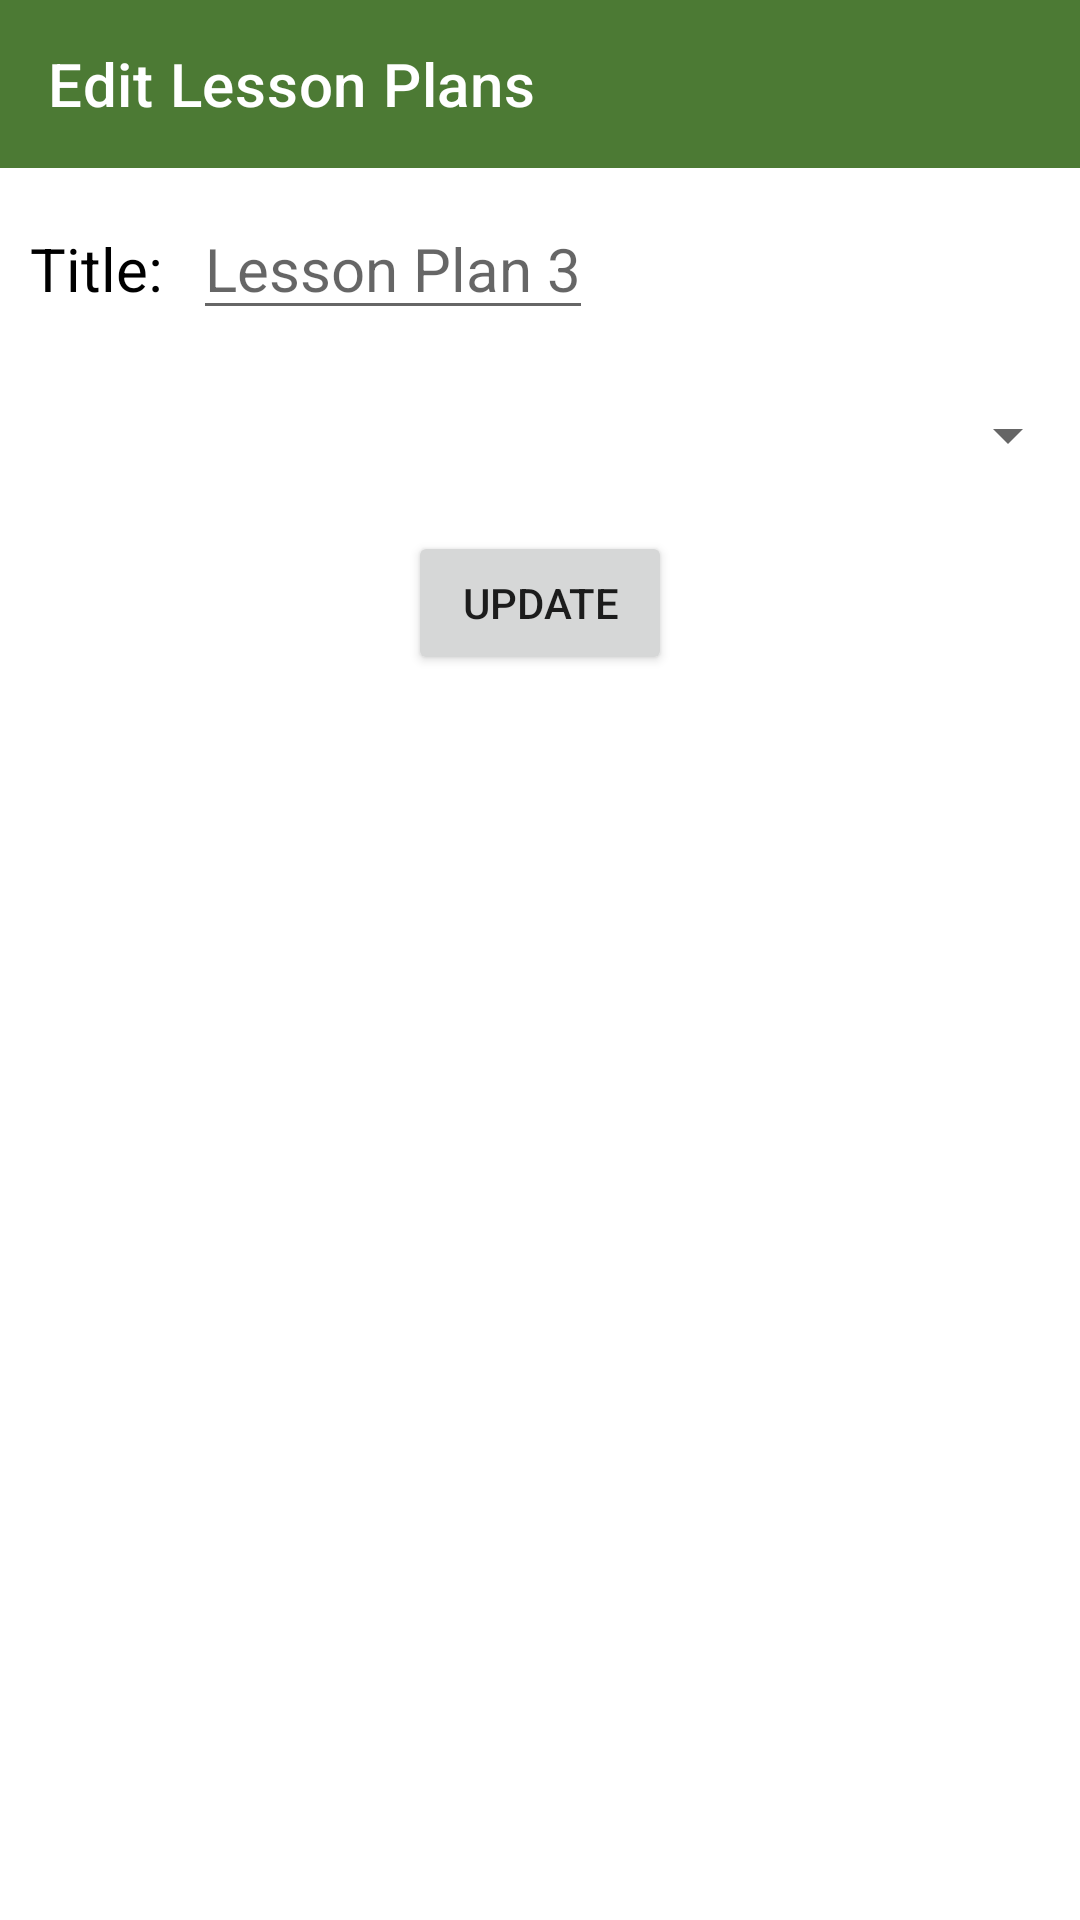

Produce the Android XML layout that renders to this screen, including the resource entries it uses.
<!-- AndroidManifest.xml: application theme Theme.BIITDigitalLibrarySystem -->
<!-- res/layout/edit_lesson_plan.xml -->
<?xml version="1.0" encoding="utf-8"?>
<LinearLayout xmlns:android="http://schemas.android.com/apk/res/android"
    xmlns:app="http://schemas.android.com/apk/res-auto"
    xmlns:tools="http://schemas.android.com/tools"
    android:layout_width="match_parent"
    android:layout_height="match_parent"
    tools:context=".teacherActivities.EditLessonPlan"
    android:orientation="vertical"
    >
    <androidx.appcompat.widget.Toolbar
        android:layout_width="match_parent"
        android:layout_height="wrap_content"
        app:title="Edit Lesson Plans"
        android:background="@color/primary"
        app:titleTextColor="@color/white"
        />
    <LinearLayout
        android:layout_width="match_parent"
        android:layout_height="wrap_content"
        android:orientation="horizontal"
        android:layout_marginTop="10dp"
        >
        <TextView
            android:layout_width="wrap_content"
            android:layout_height="wrap_content"
            android:text="Title:"
            android:textSize="20dp"
            android:layout_marginLeft="10dp"
            android:textColor="@color/black"
            />
        <EditText
            android:id="@+id/editTxtTitle"
            android:layout_marginLeft="10dp"
            android:layout_width="wrap_content"
            android:layout_height="wrap_content"
            android:hint="Lesson Plan 3"
            android:textSize="20dp"
            />

    </LinearLayout>

    <Spinner
        android:layout_width="match_parent"
        android:layout_height="50dp"
        android:layout_marginTop="10dp"
        android:id="@+id/spinnerEditLessonPlan">

    </Spinner>
    <Button
        android:layout_width="wrap_content"
        android:layout_height="wrap_content"
        android:text="Update"
        android:layout_gravity="center"
        android:layout_marginTop="7dp"
        />



</LinearLayout>
<!-- resources referenced by this layout -->
<resources>
  <color name="black">#FF000000</color>
  <color name="primary">#4c7a34</color>
  <color name="white">#FFFFFFFF</color>
  <style name="Theme.BIITDigitalLibrarySystem" parent="Theme.MaterialComponents.DayNight.NoActionBar">
          
          <item name="colorPrimary">@color/primary</item>
          <item name="colorPrimaryVariant">@color/primary</item>
          <item name="colorOnPrimary">@color/white</item>
          
          <item name="colorSecondary">@color/primary</item>
          <item name="colorSecondaryVariant">@color/primary</item>
          <item name="colorOnSecondary">@color/primary</item>
          
          <item name="android:statusBarColor">?attr/colorPrimaryVariant</item>
          
      </style>
</resources>
